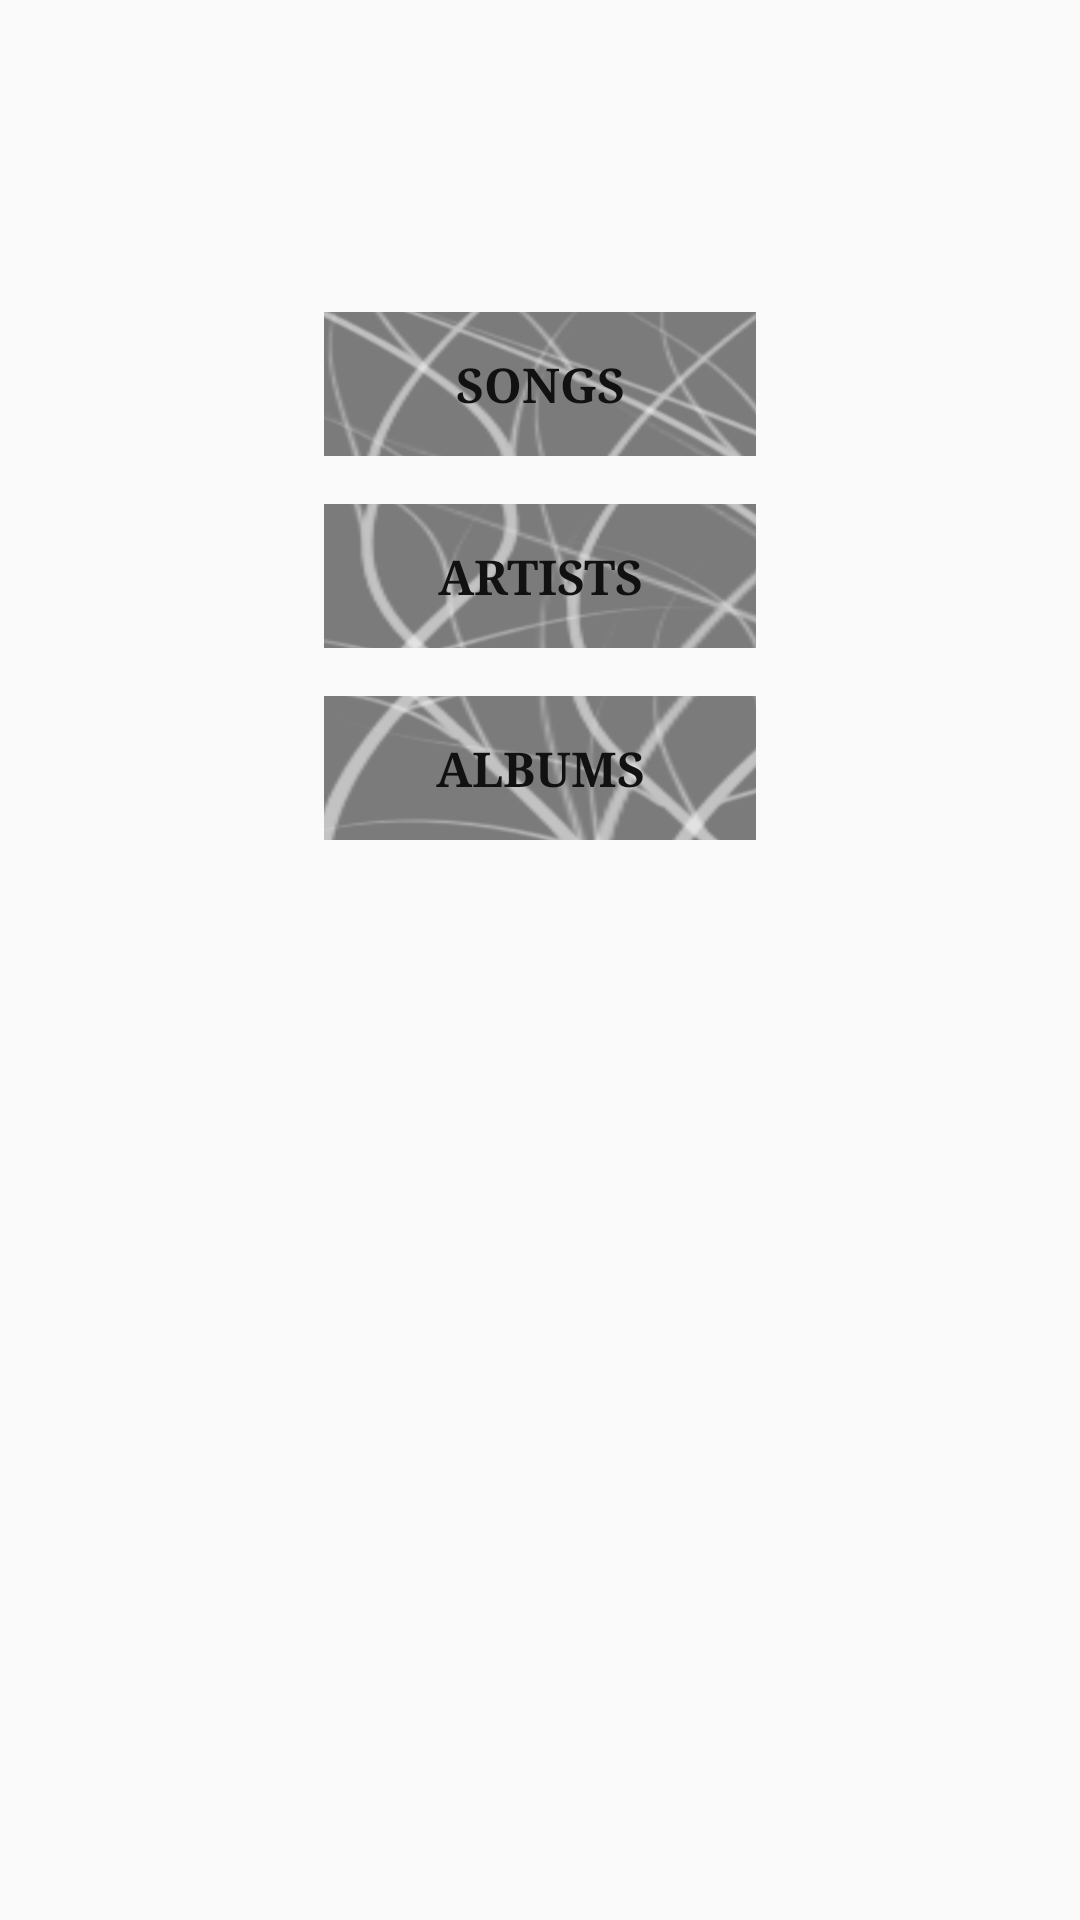

Android layout source for this screen:
<!-- AndroidManifest.xml: application theme AppTheme -->
<!-- res/layout/activity_main.xml -->
<?xml version="1.0" encoding="utf-8"?>
<ScrollView xmlns:android="http://schemas.android.com/apk/res/android"
    xmlns:tools="http://schemas.android.com/tools"
    android:layout_width="match_parent"
    android:layout_height="match_parent"
    android:background="@drawable/background_image"
    tools:context=".MainActivity">

    <LinearLayout
        android:layout_width="match_parent"
        android:layout_height="wrap_content"
        android:orientation="vertical">

        <ImageView
            android:id="@+id/play_image"
            android:layout_width="wrap_content"
            android:layout_height="wrap_content"
            android:layout_gravity="center"
            android:layout_margin="@dimen/large_margin"
            android:contentDescription="@string/play_icon"
            android:src="@drawable/button_play" />

        <Button
            android:id="@+id/songs_button"
            style="@style/buttonStyle"
            android:background="@drawable/button_text_up_grey"
            android:text="@string/songs" />

        <Button
            android:id="@+id/artists_button"
            style="@style/buttonStyle"
            android:background="@drawable/button_text_middle_grey"
            android:text="@string/artists" />

        <Button
            android:id="@+id/albums_button"
            style="@style/buttonStyle"
            android:background="@drawable/button_text_down_grey"
            android:text="@string/albums" />
    </LinearLayout>
</ScrollView>
<!-- resources referenced by this layout -->
<resources>
  <dimen name="large_margin">48dp</dimen>
  <!-- drawable button_text_down_grey: png bitmap (drawable-hdpi, 15894 bytes) -->
  <!-- drawable button_text_middle_grey: png bitmap (drawable-hdpi, 15220 bytes) -->
  <!-- drawable button_text_up_grey: png bitmap (drawable-hdpi, 15876 bytes) -->
  <string name="albums">Albums</string>
  <string name="artists">Artists</string>
  <string name="play_icon"> an icon to play music</string>
  <string name="songs">Songs</string>
  <style name="buttonStyle">
          <item name="android:layout_width">wrap_content</item>
          <item name="android:layout_height">48dp</item>
          <item name="android:layout_gravity">center</item>
          <item name="android:layout_margin">@dimen/small_padding</item>
          <item name="android:fontFamily">serif</item>
          <item name="android:paddingTop">@dimen/small_padding</item>
          <item name="android:paddingBottom">@dimen/small_padding</item>
          <item name="android:paddingLeft">@dimen/bigger_padding</item>
          <item name="android:paddingRight">@dimen/bigger_padding</item>
          <item name="android:textColor">@color/colorPrimaryDark</item>
          <item name="android:textSize">@dimen/button_text</item>
          <item name="android:textStyle">bold</item>
      </style>
  <style name="AppTheme" parent="Theme.AppCompat.Light.DarkActionBar">
          <item name="colorPrimary">@color/colorPrimary</item>
          <item name="colorPrimaryDark">@color/colorPrimaryDark</item>
          <item name="colorAccent">@color/colorAccent</item>
          
          <item name="actionBarStyle">@style/MyActionBar</item>
      </style>
  <dimen name="small_padding">8dp</dimen>
  <dimen name="bigger_padding">24dp</dimen>
  <color name="colorPrimaryDark">#111111</color>
  <dimen name="button_text">16sp</dimen>
  <color name="colorPrimary">#151515</color>
  <color name="colorAccent">#FF4081</color>
  <style name="MyActionBar" parent="@style/Widget.AppCompat.ActionBar.Solid">
          <item name="titleTextStyle">@style/MyTitleTextStyle</item>
      </style>
  <style name="MyTitleTextStyle" parent="@style/TextAppearance.AppCompat.Widget.ActionBar.Title">
          <item name="android:fontFamily">serif</item>
          <item name="android:textColor">@color/buttonColor</item>
          <item name="android:textStyle">bold</item>
      </style>
  <color name="buttonColor">#7a7a7a</color>
</resources>
